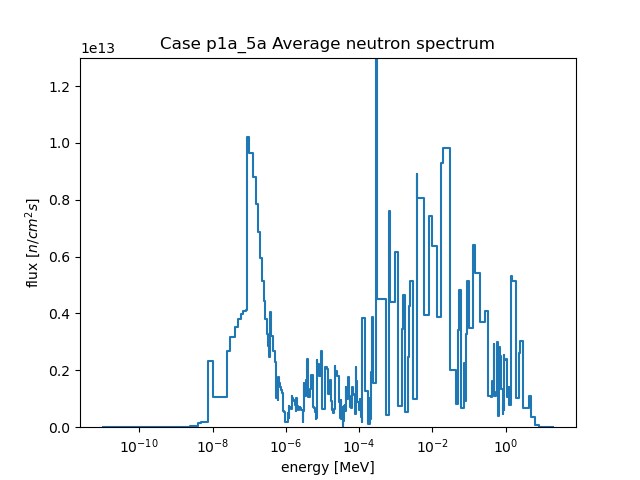

Data behind this chart, as committed beside it:
, E1, E2, E3, E4, E5, E6, E7, E8, E9, E10, E11, E12, E13, E14, E15, E16, E17, E18, E19, E20, E21, E22, E23
flux, 46169944, 1128631008, 1453213587, 2027517863, 2038430031, 3731685666, 8070341015, 10328251326, 12540641016, 32064500675, 41021517189, 142158754624, 197993972399, 2321734542110, 1054725743343, 2669334345257, 3157630432244, 3528346172497, 3792276515048, 3975098536065, 4077856767293, 4123268682814, 10191459838767
flux_err, 1160598, 8157271, 9842119, 12357879, 14560727, 18007770, 30870885, 35994016, 40422502, 68916259, 78362099, 157076685, 189880359, 865732931, 536430137, 981249840, 1060504106, 1172982448, 1136655470, 1199506786, 1154332394, 1150843031, 2445978310
